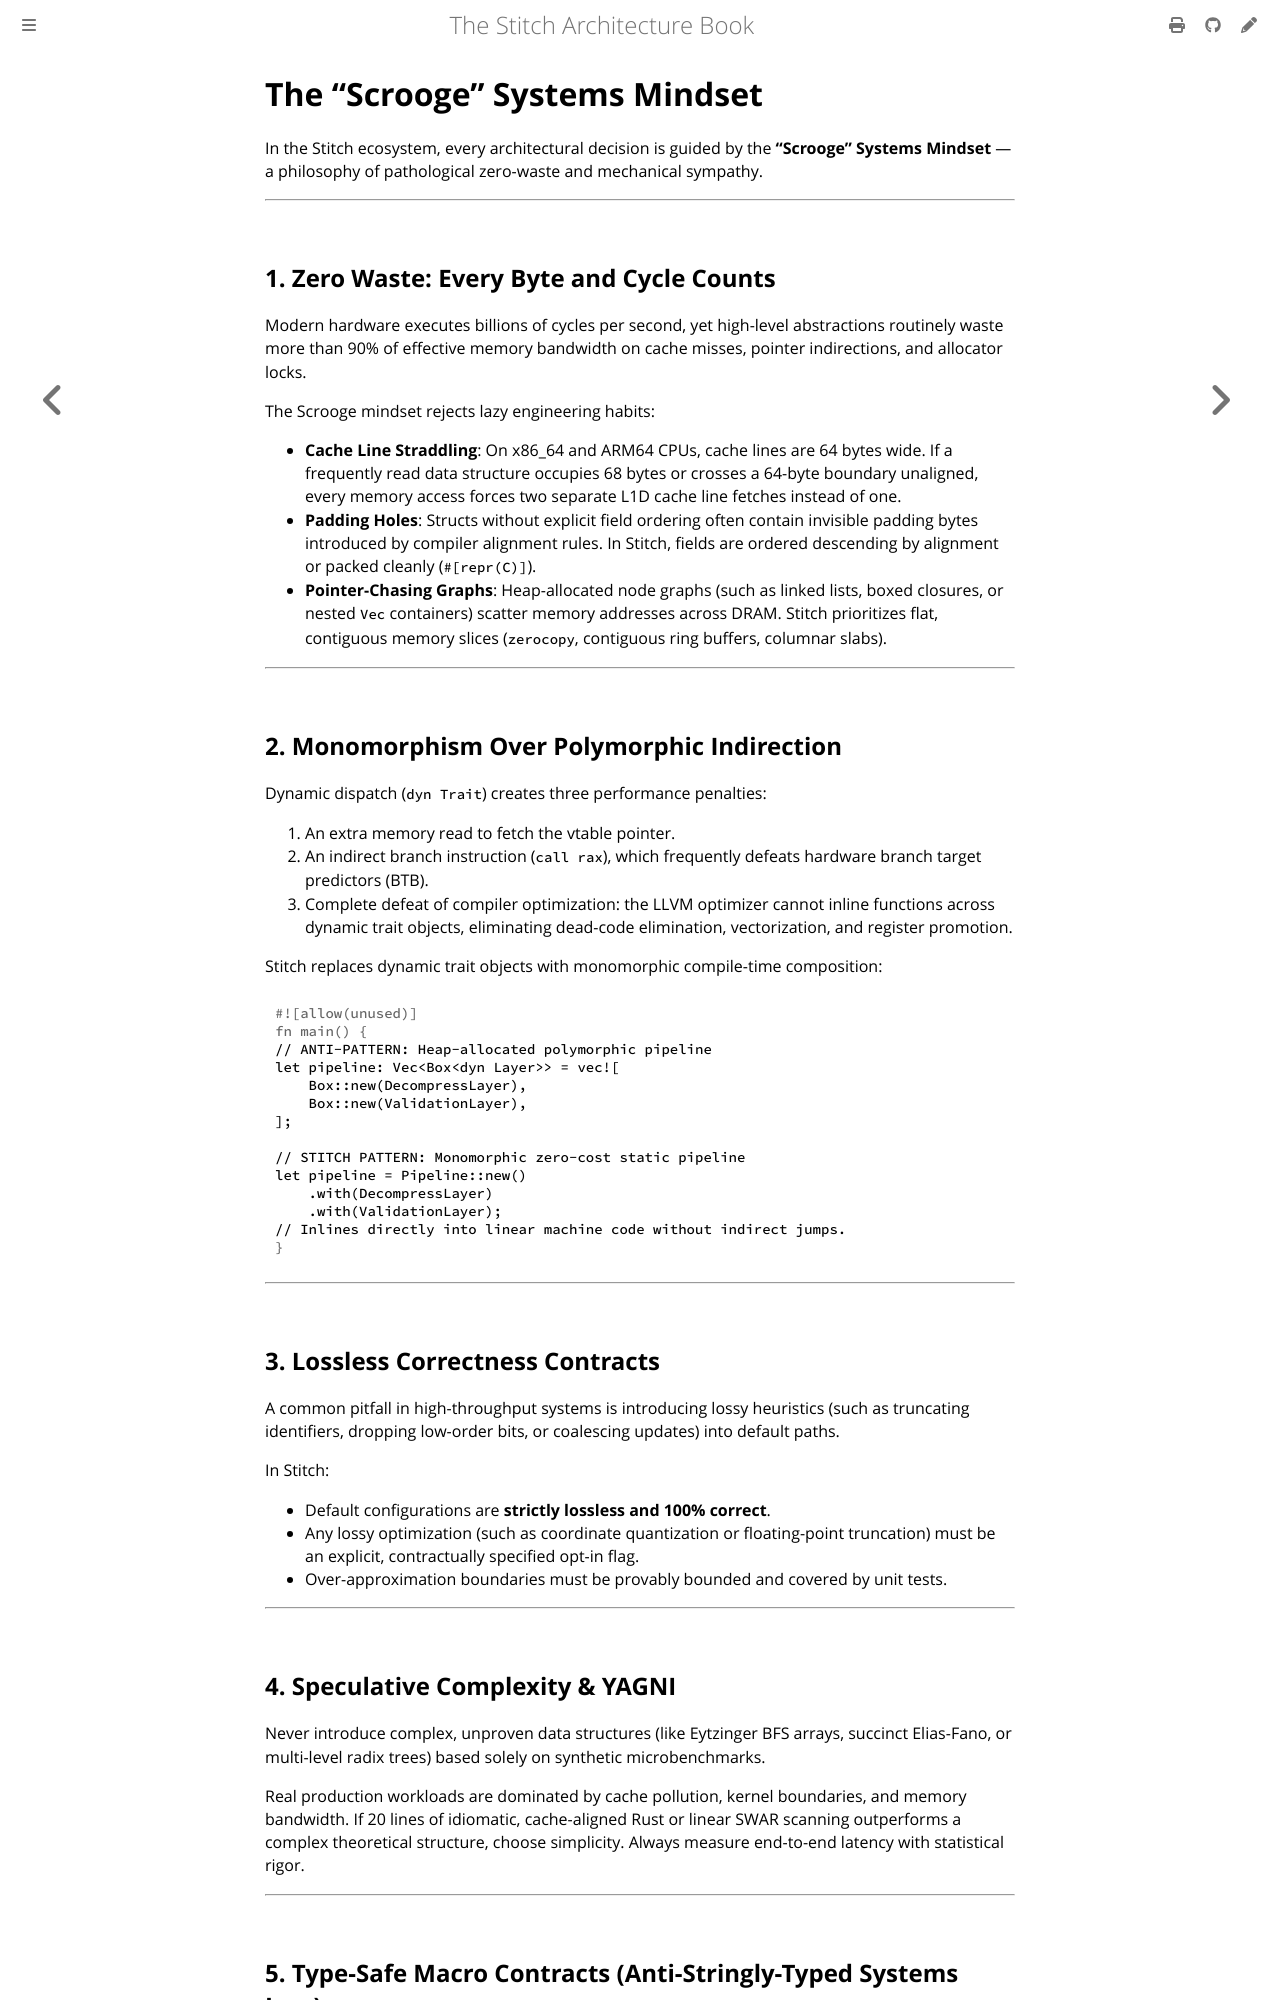

repository: stitch-rs/stitch · page: scrooge_mindset.html · generator: mdbook

# The "Scrooge" Systems Mindset

In the Stitch ecosystem, every architectural decision is guided by the **"Scrooge" Systems Mindset** — a philosophy of pathological zero-waste and mechanical sympathy.

---

## 1. Zero Waste: Every Byte and Cycle Counts

Modern hardware executes billions of cycles per second, yet high-level abstractions routinely waste more than 90% of effective memory bandwidth on cache misses, pointer indirections, and allocator locks.

The Scrooge mindset rejects lazy engineering habits:

- **Cache Line Straddling**: On x86_64 and ARM64 CPUs, cache lines are 64 bytes wide. If a frequently read data structure occupies 68 bytes or crosses a 64-byte boundary unaligned, every memory access forces two separate L1D cache line fetches instead of one.
- **Padding Holes**: Structs without explicit field ordering often contain invisible padding bytes introduced by compiler alignment rules. In Stitch, fields are ordered descending by alignment or packed cleanly (`#[repr(C)]`).
- **Pointer-Chasing Graphs**: Heap-allocated node graphs (such as linked lists, boxed closures, or nested `Vec` containers) scatter memory addresses across DRAM. Stitch prioritizes flat, contiguous memory slices (`zerocopy`, contiguous ring buffers, columnar slabs).

---

## 2. Monomorphism Over Polymorphic Indirection

Dynamic dispatch (`dyn Trait`) creates three performance penalties:

1. An extra memory read to fetch the vtable pointer.
2. An indirect branch instruction (`call rax`), which frequently defeats hardware branch target predictors (BTB).
3. Complete defeat of compiler optimization: the LLVM optimizer cannot inline functions across dynamic trait objects, eliminating dead-code elimination, vectorization, and register promotion.

Stitch replaces dynamic trait objects with monomorphic compile-time composition:

```rust
// ANTI-PATTERN: Heap-allocated polymorphic pipeline
let pipeline: Vec<Box<dyn Layer>> = vec![
    Box::new(DecompressLayer),
    Box::new(ValidationLayer),
];

// STITCH PATTERN: Monomorphic zero-cost static pipeline
let pipeline = Pipeline::new()
    .with(DecompressLayer)
    .with(ValidationLayer);
// Inlines directly into linear machine code without indirect jumps.
```

---

## 3. Lossless Correctness Contracts

A common pitfall in high-throughput systems is introducing lossy heuristics (such as truncating identifiers, dropping low-order bits, or coalescing updates) into default paths.

In Stitch:

- Default configurations are **strictly lossless and 100% correct**.
- Any lossy optimization (such as coordinate quantization or floating-point truncation) must be an explicit, contractually specified opt-in flag.
- Over-approximation boundaries must be provably bounded and covered by unit tests.

---

## 4. Speculative Complexity & YAGNI

Never introduce complex, unproven data structures (like Eytzinger BFS arrays, succinct Elias-Fano, or multi-level radix trees) based solely on synthetic microbenchmarks.

Real production workloads are dominated by cache pollution, kernel boundaries, and memory bandwidth. If 20 lines of idiomatic, cache-aligned Rust or linear SWAR scanning outperforms a complex theoretical structure, choose simplicity. Always measure end-to-end latency with statistical rigor.

---
